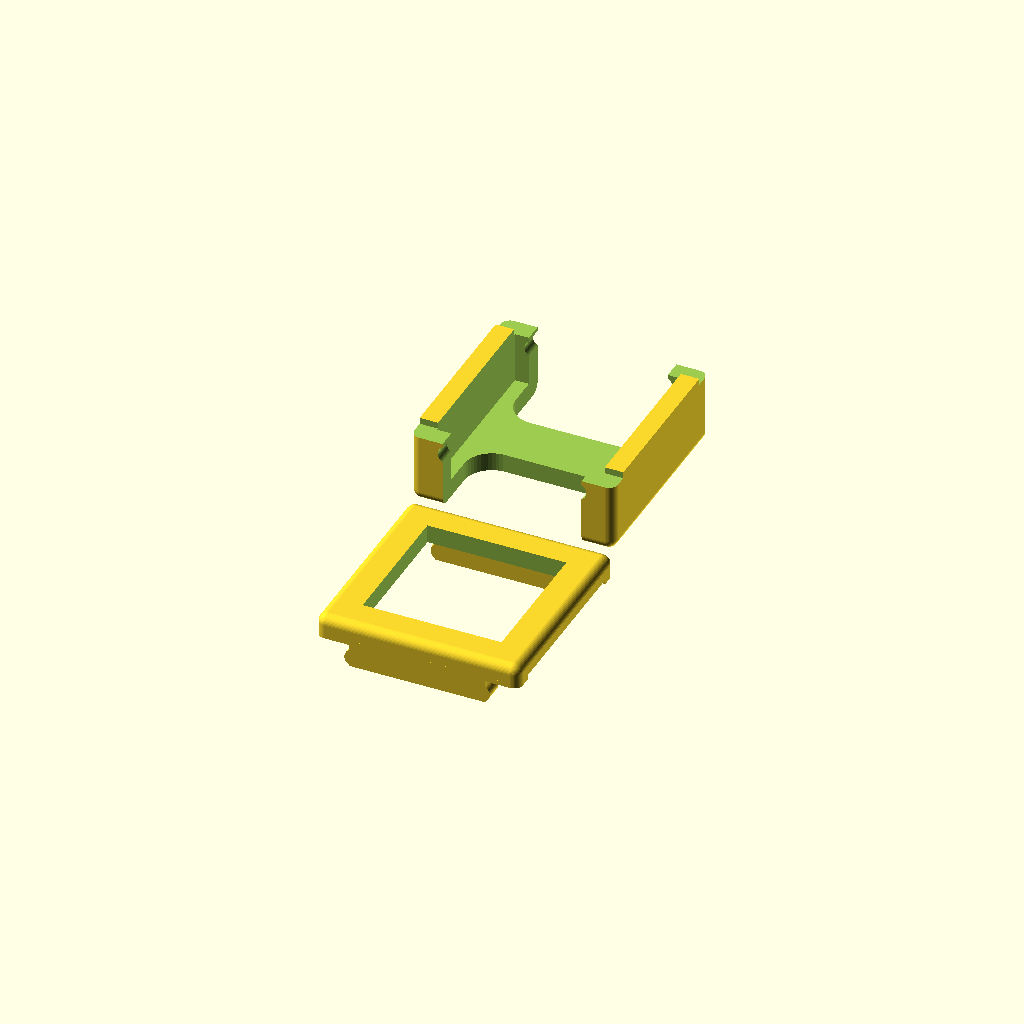
Cell 1: the model at its default parameters.
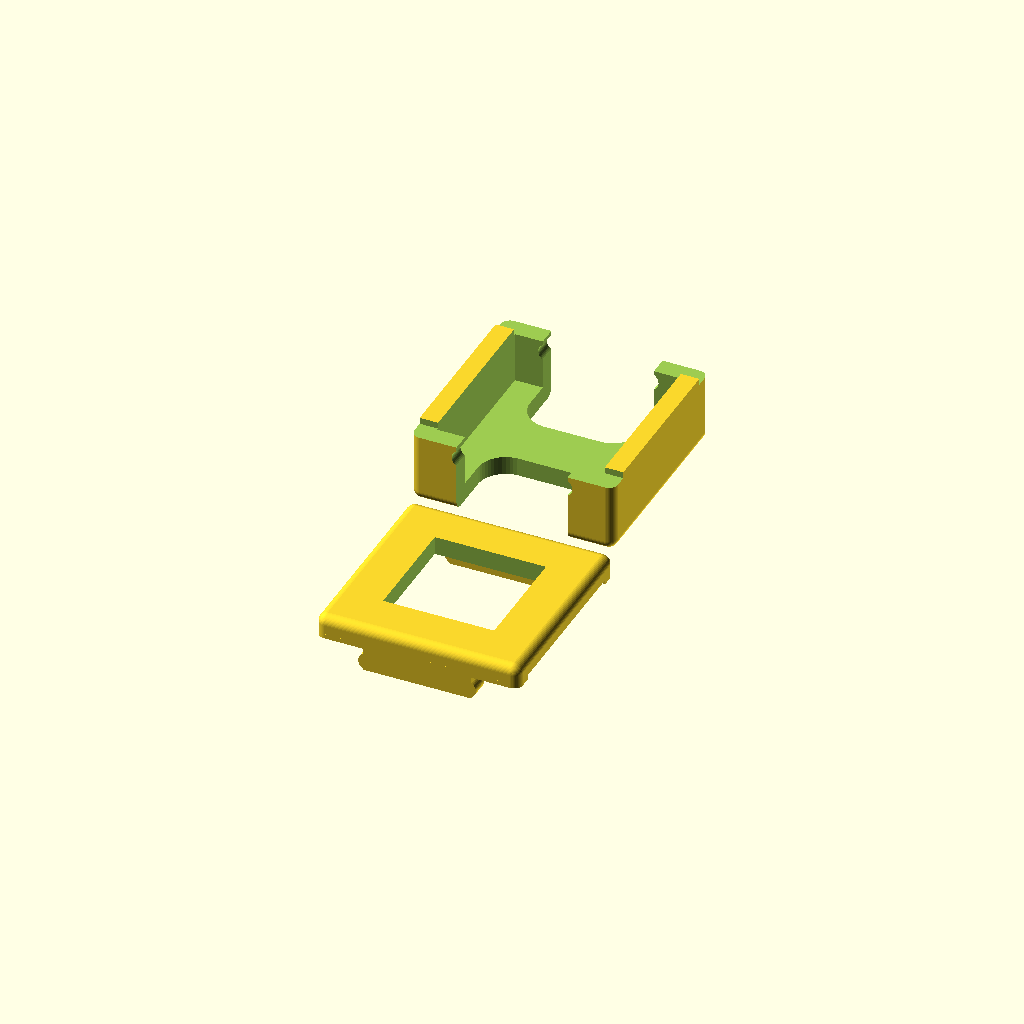
Cell 2: wall_inset_length = 3 (everything else at default).
One fixed orthographic camera (rotation 55°, 0°, 25°; colour scheme Cornfield) for every cell.
The OpenSCAD source (tests/tile-tray-snap-lid-test.scad):
include <../src/marvel-champions/config/cosmic-token-config.scad>
include <../lib/tray/tile_tray_v2.scad>

$fn = 50;

wall_inset_length = 1.5;

matrix = [
  [tile_size]
  // [tile_size, tile_size],
  // [tile_size, tile_size],
  // [tile_size, tile_size],
];

matrix_counts = [
  [2, 2],
  [2, 2],
  [2, 2],
];

box_size = tile_tray_box_size(tile_size, matrix, matrix_counts);

tile_tray_v2(matrix, matrix_counts, wall_inset_length);

translate([0, box_size[1], 10.2]) {
  rotate([180, 0, 0]) {
    tile_tray_lid_v2(tile_size, matrix, matrix_counts, wall_inset_length);
  }
}
Parameter table extracted from the source (name, type, default, range or options):
wall_inset_length: number, default 1.5
